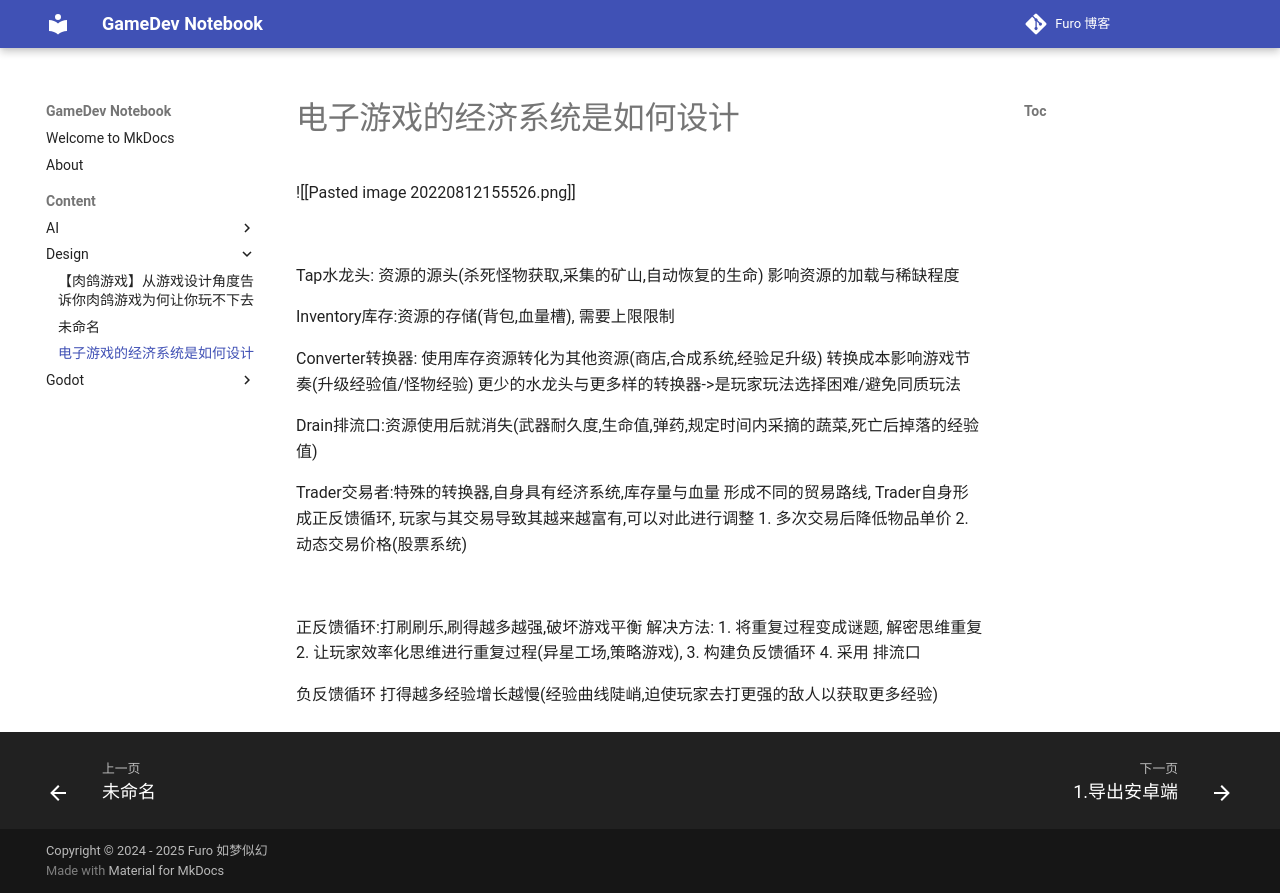

repository: Mosivic/notebook-gamedev · page: Content/Design/电子游戏的经济系统是如何设计/index.html · generator: mkdocs

![[Pasted image 20220812155526.png]]
#### 
Tap水龙头: 资源的源头(杀死怪物获取,采集的矿山,自动恢复的生命)
影响资源的加载与稀缺程度

Inventory库存:资源的存储(背包,血量槽), 需要上限限制

Converter转换器: 使用库存资源转化为其他资源(商店,合成系统,经验足升级)
转换成本影响游戏节奏(升级经验值/怪物经验)
更少的水龙头与更多样的转换器->是玩家玩法选择困难/避免同质玩法

Drain排流口:资源使用后就消失(武器耐久度,生命值,弹药,规定时间内采摘的蔬菜,死亡后掉落的经验值)

Trader交易者:特殊的转换器,自身具有经济系统,库存量与血量
形成不同的贸易路线, Trader自身形成正反馈循环, 玩家与其交易导致其越来越富有,可以对此进行调整
1. 多次交易后降低物品单价
2. 动态交易价格(股票系统)
#### 
正反馈循环:打刷刷乐,刷得越多越强,破坏游戏平衡
解决方法:
1. 将重复过程变成谜题, 解密思维重复
2. 让玩家效率化思维进行重复过程(异星工场,策略游戏), 
3. 构建负反馈循环
4. 采用 排流口 

负反馈循环
打得越多经验增长越慢(经验曲线陡峭,迫使玩家去打更强的敌人以获取更多经验)
